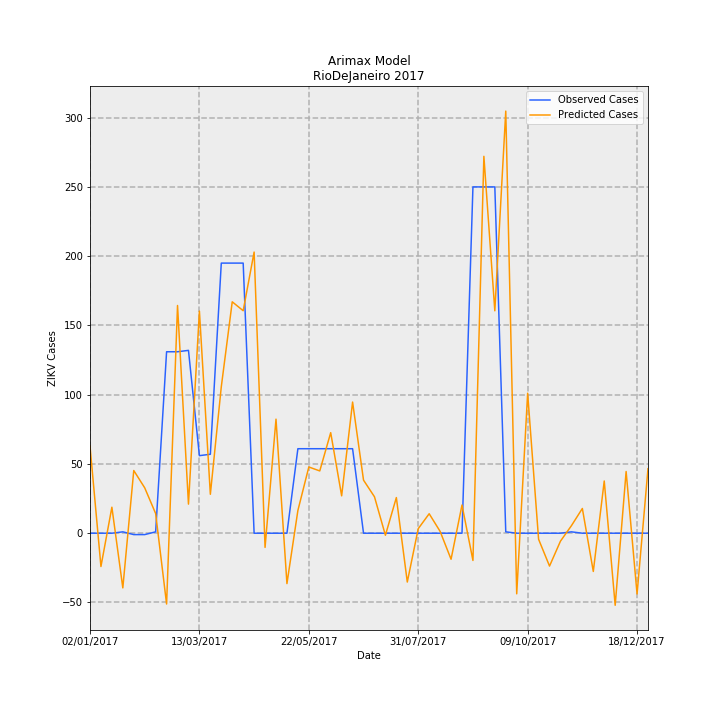

Source data for this figure (header and first rows):
Date, predictions_incidence, observed_incidence, Predicted Cases, Observed Cases, error
02/01/2017, 0.3765, 0.0, 62.94, 0.0, -62.94
09/01/2017, -0.1438, 0.0, -24.04, 0.0, 24.04
16/01/2017, 0.1123, 0.0, 18.78, 0.0, -18.78
23/01/2017, -0.2361, 0.005981, -39.47, 1.0, 40.47
30/01/2017, 0.2707, -0.005981, 45.27, -1.0, -46.27
06/02/2017, 0.196, -0.005981, 32.77, -1.0, -33.77
13/02/2017, 0.08502, 0.005981, 14.22, 1.0, -13.22
20/02/2017, -0.3056, 0.7835, -51.1, 131.0, 182.1
27/02/2017, 0.9833, 0.7835, 164.4, 131.0, -33.4
06/03/2017, 0.1256, 0.7895, 21, 132.0, 111
13/03/2017, 0.9591, 0.3349, 160.3, 56.0, -104.3
20/03/2017, 0.1681, 0.3409, 28.11, 57.0, 28.89
27/03/2017, 0.6325, 1.166, 105.8, 195.0, 89.25
03/04/2017, 0.9992, 1.166, 167.1, 195.0, 27.94
10/04/2017, 0.9607, 1.166, 160.6, 195.0, 34.37
17/04/2017, 1.214, 0.0, 203, 0.0, -203
24/04/2017, -0.06123, 0.0, -10.24, 0.0, 10.24
01/05/2017, 0.4925, 0.0, 82.34, 0.0, -82.34
08/05/2017, -0.2175, 0.0, -36.37, 0.0, 36.37
15/05/2017, 0.09817, 0.3649, 16.41, 61.0, 44.59
22/05/2017, 0.286, 0.3649, 47.82, 61.0, 13.18
29/05/2017, 0.2689, 0.3649, 44.97, 61.0, 16.03
05/06/2017, 0.4342, 0.3649, 72.59, 61.0, -11.59
12/06/2017, 0.1614, 0.3649, 26.98, 61.0, 34.02
19/06/2017, 0.5663, 0.3649, 94.68, 61.0, -33.68
26/06/2017, 0.2292, 0.0, 38.32, 0.0, -38.32
03/07/2017, 0.1573, 0.0, 26.3, 0.0, -26.3
10/07/2017, -0.008772, 0.0, -1.467, 0.0, 1.467
17/07/2017, 0.1539, 0.0, 25.73, 0.0, -25.73
24/07/2017, -0.2108, 0.0, -35.24, 0.0, 35.24
31/07/2017, 0.01964, 0.0, 3.284, 0.0, -3.284
07/08/2017, 0.08412, 0.0, 14.06, 0.0, -14.06
14/08/2017, 0.007873, 0.0, 1.316, 0.0, -1.316
21/08/2017, -0.1124, 0.0, -18.79, 0.0, 18.79
28/08/2017, 0.1218, 0.0, 20.36, 0.0, -20.36
04/09/2017, -0.1176, 1.495, -19.66, 250.0, 269.7
11/09/2017, 1.627, 1.495, 272.1, 250.0, -22.09
18/09/2017, 0.9604, 1.495, 160.6, 250.0, 89.43
25/09/2017, 1.823, 0.005981, 304.7, 1.0, -303.7
02/10/2017, -0.2617, 0.0, -43.75, 0.0, 43.75
09/10/2017, 0.6045, 0.0, 101.1, 0.0, -101.1
16/10/2017, -0.02604, 0.0, -4.353, 0.0, 4.353
23/10/2017, -0.1418, 0.0, -23.71, 0.0, 23.71
30/10/2017, -0.03424, 0.0, -5.724, 0.0, 5.724
06/11/2017, 0.03243, 0.005981, 5.423, 1.0, -4.423
13/11/2017, 0.1068, 0.0, 17.86, 0.0, -17.86
20/11/2017, -0.165, 0.0, -27.59, 0.0, 27.59
27/11/2017, 0.2256, 0.0, 37.71, 0.0, -37.71
04/12/2017, -0.3112, 0.0, -52.03, 0.0, 52.03
11/12/2017, 0.2665, 0.0, 44.55, 0.0, -44.55
18/12/2017, -0.2624, 0.0, -43.87, 0.0, 43.87
25/12/2017, 0.2786, 0.0, 46.58, 0.0, -46.58
